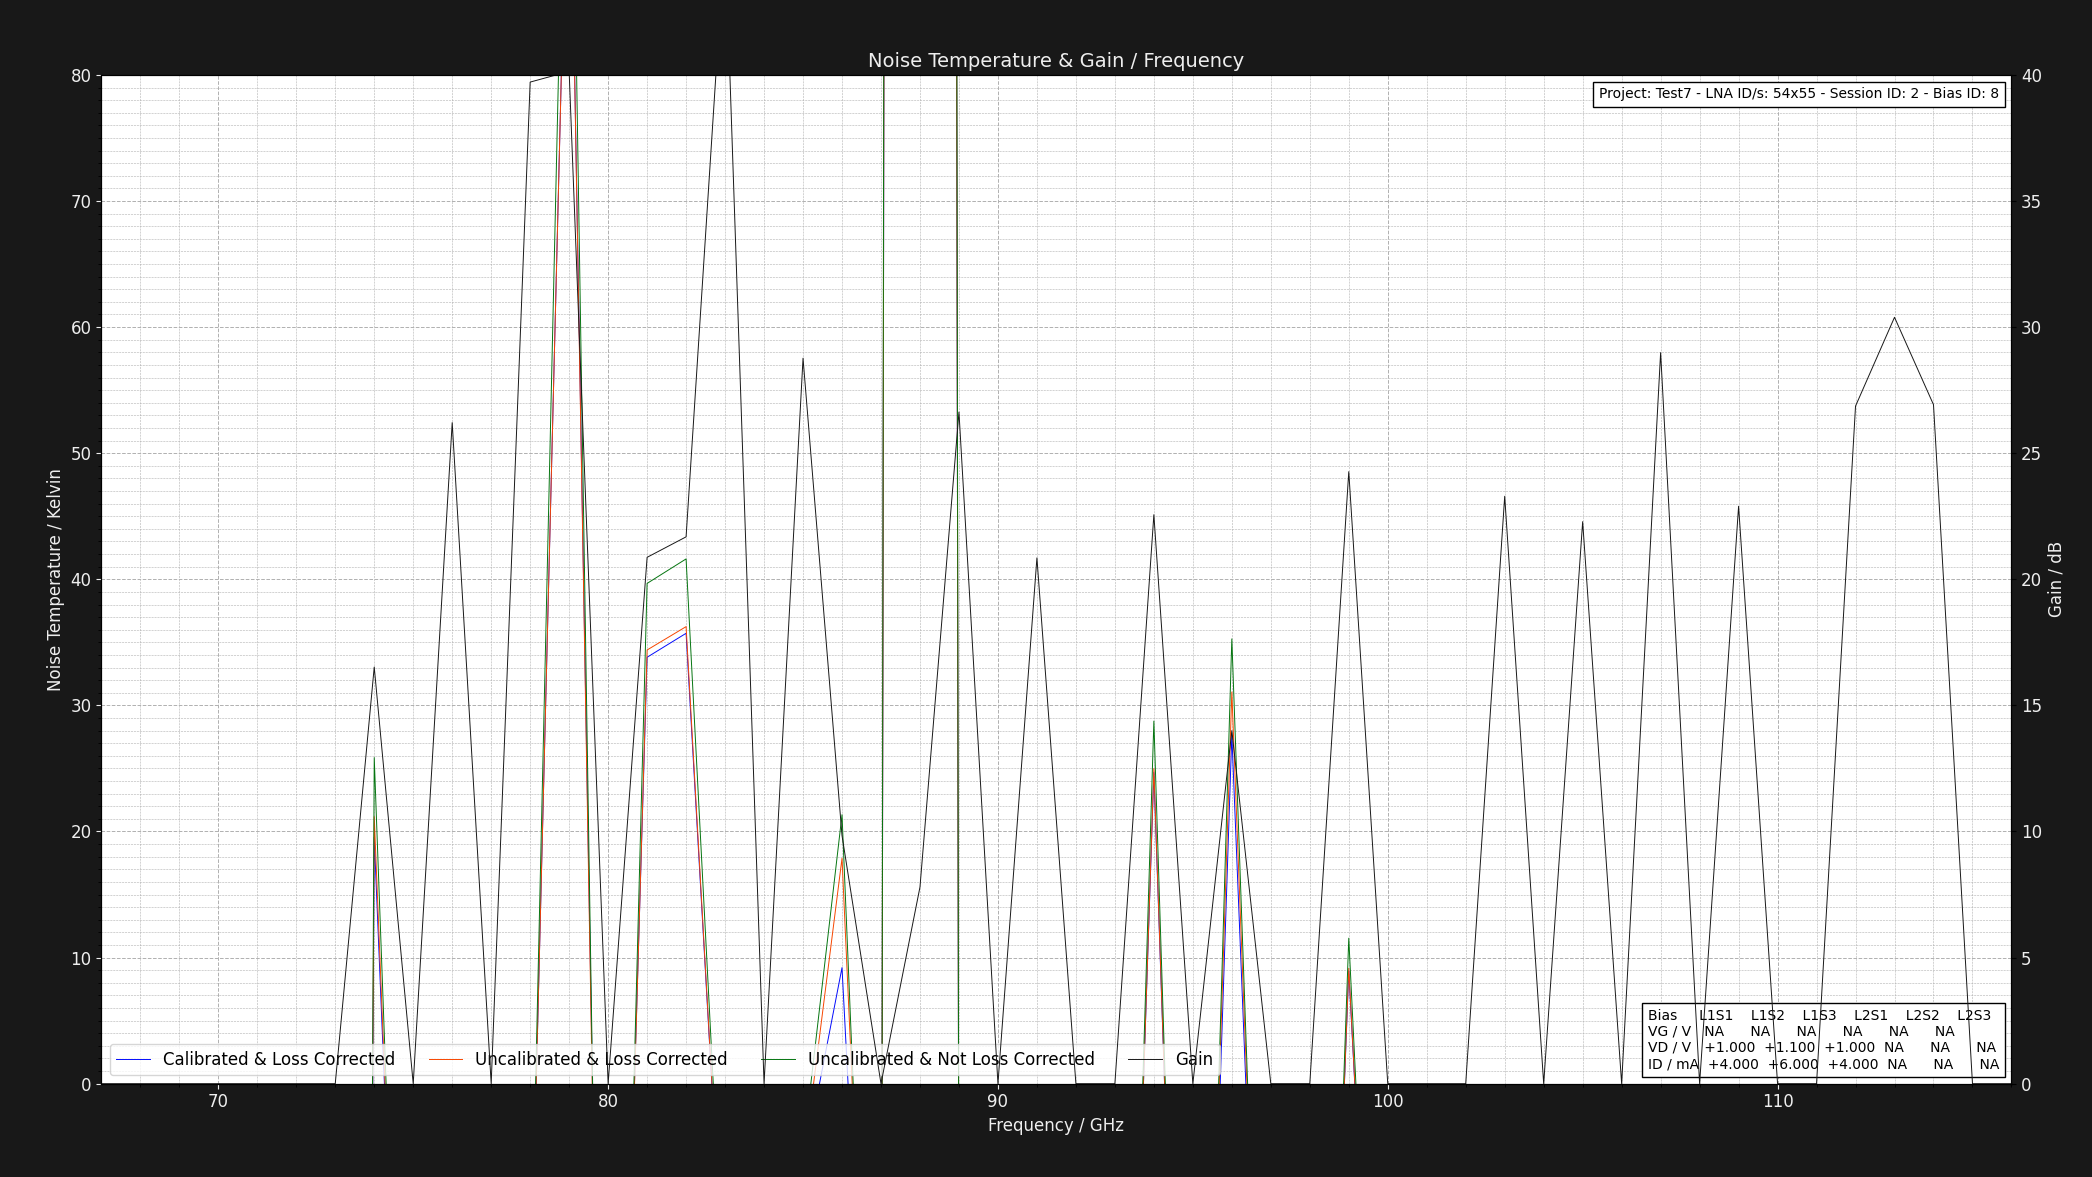

The file beside this chart, header and first rows:
Project: Test7 - LNA ID/s: 54x55 - Sessi…
L1S1: GV = NAV DV = +1.050V DI = 4.000mA…
Center Frequency     = 0.075GHz    Marke…
Frequency (GHz), Cold Power (dBm), Hot Power (dBm), Hot Load Temps (K), Hot LNA Temps (K), Cold Load Temps (K), Cold LNA Temps (K), Loss (dB), Y Factor, Corrected Hot Load Temps (K), Corrected Cold Load Temps, Uncalibrated Noise Temperature (K), Corrected Noise Temperature (K), Calibrated & Corrected Noise Temperature…, Gain (dB), Pre Cold Measurement LNA Temp (K), Post Cold Measurement LNA Temp (K), Pre Hot Measurement LNA Temp (K), Post Hot Measurement LNA Temp (K), Pre Cold Measurement 1st Extra Temp (K), Post Cold Measurement 1st Extra Temp (K), Pre Hot Measurement 1st Extra Temp (K), Post Hot Measurement 1st Extra Temp (K), Pre Cold Measurement 2nd Extra Temp (K)
67, -53.65, -57.93, 50.71, 21.0, 20.2, 21.0, 1.324, 0.3733, 46.89, 20.3, -68.88, -62.72, -61.84, 0.0, 21, 21, 21, 21, NA, NA, NA, NA, NA
68, -43.85, -55.55, 50.73, 21.0, 20.3, 21.0, 1.305, 0.06761, 47.09, 20.39, -52.94, -49.03, -48.97, 0.0, 21, 21, 21, 21, NA, NA, NA, NA, NA
69, -40.62, -40.99, 50.76, 21.0, 20.2, 21.0, 1.289, 0.9183, 47.27, 20.29, -394.4, -350.6, -350.4, 0.0, 21, 21, 21, 21, NA, NA, NA, NA, NA
70, -50.23, -57.26, 50.7, 21.0, 20.23, 21.0, 1.276, 0.1982, 47.35, 20.32, -58.23, -54.03, -53.73, 0.0, 21, 21, 21, 21, NA, NA, NA, NA, NA
71, -47.15, -47.42, 50.71, 21.0, 20.22, 21.0, 1.264, 0.9397, 47.47, 20.31, -526.1, -471, -466.8, 0.0, 21, 21, 21, 21, NA, NA, NA, NA, NA
72, -56.11, -59.06, 50.68, 21.0, 20.26, 21.0, 1.254, 0.507, 47.55, 20.34, -81.96, -75.53, -74.93, 0.0, 21, 21, 21, 21, NA, NA, NA, NA, NA
73, -51.58, -51.83, 50.71, 21.0, 20.15, 21.0, 1.246, 0.9441, 47.66, 20.24, -566.5, -510.5, -509.3, 0.0, 21, 21, 21, 21, NA, NA, NA, NA, NA
74, -58.0, -55.79, 50.64, 21.0, 20.13, 21.0, 1.238, 1.663, 47.68, 20.22, 25.86, 21.18, 19.53, 16.52, 21, 21, 21, 21, NA, NA, NA, NA, NA
75, -43.7, -50.36, 50.62, 21.0, 20.11, 21.0, 1.231, 0.2158, 47.73, 20.2, -59.01, -55.31, -55.17, 0.0, 21, 21, 21, 21, NA, NA, NA, NA, NA
76, -56.95, -45.19, 50.73, 21.0, 20.17, 21.0, 1.225, 15, 47.9, 20.25, -17.99, -18.27, -18.44, 26.21, 21, 21, 21, 21, NA, NA, NA, NA, NA
77, -46.9, -58.07, 50.64, 21.0, 20.16, 21.0, 1.219, 0.07638, 47.87, 20.24, -53.16, -50.16, -50.02, 0.0, 21, 21, 21, 21, NA, NA, NA, NA, NA
78, -58.76, -44.1, 50.69, 21.0, 20.17, 21.0, 1.215, 29.24, 47.97, 20.25, -19.09, -19.26, -19.28, 39.71, 21, 21, 21, 21, NA, NA, NA, NA, NA
79, -44.25, -43.38, 50.64, 21.0, 20.14, 21.0, 1.21, 1.222, 47.97, 20.22, 117.4, 104.9, 104.9, 40.14, 21, 21, 21, 21, NA, NA, NA, NA, NA
80, -52.23, -55.54, 50.68, 21.0, 20.16, 21.0, 1.206, 0.4667, 48.06, 20.23, -77.38, -72.4, -70.38, 0.0, 21, 21, 21, 21, NA, NA, NA, NA, NA
81, -48.65, -46.86, 50.74, 21.0, 20.2, 21.0, 1.202, 1.51, 48.15, 20.27, 39.67, 34.39, 33.82, 20.87, 21, 21, 21, 21, NA, NA, NA, NA, NA
82, -54.58, -52.83, 50.74, 21.0, 20.11, 21.0, 1.199, 1.496, 48.19, 20.19, 41.61, 36.25, 35.72, 21.68, 21, 21, 21, 21, NA, NA, NA, NA, NA
83, -57.04, -45.01, 50.7, 21.0, 20.13, 21.0, 1.195, 15.96, 48.19, 20.2, -18.09, -18.33, -18.34, 45.64, 21, 21, 21, 21, NA, NA, NA, NA, NA
84, -43.96, -58.76, 50.75, 21.0, 20.17, 21.0, 1.192, 0.03311, 48.27, 20.24, -51.8, -49.23, -49.2, 0.0, 21, 21, 21, 21, NA, NA, NA, NA, NA
85, -45.13, -40.26, 50.64, 21.0, 20.1, 21.0, 1.19, 3.069, 48.2, 20.17, -5.339, -6.631, -6.731, 28.77, 21, 21, 21, 21, NA, NA, NA, NA, NA
86, -59.21, -56.82, 50.76, 21.0, 20.25, 21.0, 1.187, 1.734, 48.33, 20.31, 21.33, 17.88, 9.201, 9.838, 21, 21, 21, 21, NA, NA, NA, NA, NA
87, -47.08, -58.48, 50.75, 21.0, 20.28, 21.0, 1.185, 0.07244, 48.35, 20.34, -53.13, -50.54, -50.19, 0.0, 21, 21, 21, 21, NA, NA, NA, NA, NA
88, -48.99, -48.92, 50.67, 21.0, 20.19, 21.0, 1.183, 1.016, 48.3, 20.25, 1856, 1706, 1693, 7.795, 21, 21, 21, 21, NA, NA, NA, NA, NA
89, -58.28, -44.35, 50.74, 21.0, 20.19, 21.0, 1.181, 24.72, 48.39, 20.25, -18.9, -19.07, -19.19, 26.63, 21, 21, 21, 21, NA, NA, NA, NA, NA
90, -50.7, -54.42, 50.75, 21.0, 20.24, 21.0, 1.179, 0.4246, 48.42, 20.3, -73.27, -69.17, -67.58, 0.0, 21, 21, 21, 21, NA, NA, NA, NA, NA
91, -50.13, -45.67, 50.6, 21.0, 20.25, 21.0, 1.177, 2.793, 48.3, 20.31, -3.319, -4.691, -5.191, 20.85, 21, 21, 21, 21, NA, NA, NA, NA, NA
92, -41.82, -45.58, 50.64, 21.0, 20.24, 21.0, 1.175, 0.4207, 48.36, 20.3, -72.72, -68.74, -68.46, 0.0, 21, 21, 21, 21, NA, NA, NA, NA, NA
93, -42.83, -46.69, 50.79, 21.0, 20.14, 21.0, 1.174, 0.4111, 48.51, 20.21, -72.19, -68.28, -67.91, 0.0, 21, 21, 21, 21, NA, NA, NA, NA, NA
94, -43.71, -41.61, 50.64, 21.0, 20.2, 21.0, 1.172, 1.622, 48.39, 20.26, 28.75, 24.98, 24.69, 22.56, 21, 21, 21, 21, NA, NA, NA, NA, NA
95, -44.07, -48.33, 50.74, 21.0, 20.1, 21.0, 1.171, 0.375, 48.5, 20.17, -69.12, -65.5, -65.38, 0.0, 21, 21, 21, 21, NA, NA, NA, NA, NA
96, -54.97, -53.07, 50.66, 21.0, 20.21, 21.0, 1.17, 1.549, 48.44, 20.27, 35.27, 31.06, 27.68, 14, 21, 21, 21, 21, NA, NA, NA, NA, NA
97, -43.04, -57.41, 50.67, 21.0, 20.26, 21.0, 1.168, 0.03656, 48.46, 20.31, -51.82, -49.53, -49.33, 0.0, 21, 21, 21, 21, NA, NA, NA, NA, NA
98, -44.75, -48.22, 50.61, 21.0, 20.21, 21.0, 1.167, 0.4498, 48.42, 20.27, -75.46, -71.44, -70.99, 0.0, 21, 21, 21, 21, NA, NA, NA, NA, NA
99, -44.43, -41.51, 50.69, 21.0, 20.23, 21.0, 1.166, 1.959, 48.51, 20.29, 11.54, 9.147, 8.931, 24.27, 21, 21, 21, 21, NA, NA, NA, NA, NA
100, -42.49, -58.48, 50.76, 21.0, 20.24, 21.0, 1.165, 0.02518, 48.59, 20.3, -51.55, -49.32, -49.19, 0.0, 21, 21, 21, 21, NA, NA, NA, NA, NA
101, -40.72, -42.67, 50.65, 21.0, 20.12, 21.0, 1.164, 0.6383, 48.49, 20.18, -104.5, -98.45, -98.23, 0.0, 21, 21, 21, 21, NA, NA, NA, NA, NA
102, -47.21, -56.78, 50.61, 21.0, 20.18, 21.0, 1.163, 0.1104, 48.47, 20.24, -54.39, -51.97, -51.62, 0.0, 21, 21, 21, 21, NA, NA, NA, NA, NA
103, -55.53, -45.8, 50.79, 21.0, 20.18, 21.0, 1.162, 9.397, 48.64, 20.24, -16.53, -16.86, -17.12, 23.29, 21, 21, 21, 21, NA, NA, NA, NA, NA
104, -48.93, -51.97, 50.71, 21.0, 20.19, 21.0, 1.162, 0.4966, 48.58, 20.25, -80.82, -76.53, -76.07, 0.0, 21, 21, 21, 21, NA, NA, NA, NA, NA
105, -52.13, -47.3, 50.78, 21.0, 20.24, 21.0, 1.161, 3.041, 48.65, 20.29, -5.276, -6.399, -6.766, 22.28, 21, 21, 21, 21, NA, NA, NA, NA, NA
106, -43.87, -54.88, 50.72, 21.0, 20.25, 21.0, 1.16, 0.07925, 48.61, 20.3, -53.34, -51.04, -50.96, 0.0, 21, 21, 21, 21, NA, NA, NA, NA, NA
107, -57.61, -43.98, 50.7, 21.0, 20.11, 21.0, 1.16, 23.07, 48.59, 20.17, -18.72, -18.89, -18.97, 28.99, 21, 21, 21, 21, NA, NA, NA, NA, NA
108, -47.85, -53.31, 50.74, 21.0, 20.13, 21.0, 1.159, 0.2844, 48.64, 20.19, -62.91, -59.95, -59.72, 0.0, 21, 21, 21, 21, NA, NA, NA, NA, NA
109, -54.92, -50.59, 50.76, 21.0, 20.18, 21.0, 1.158, 2.71, 48.66, 20.24, -2.299, -3.616, -4.013, 22.9, 21, 21, 21, 21, NA, NA, NA, NA, NA
110, -52.4, -54.55, 50.7, 21.0, 20.16, 21.0, 1.158, 0.6095, 48.62, 20.22, -98.37, -92.94, -91.78, 0.0, 21, 21, 21, 21, NA, NA, NA, NA, NA
111, -43.7, -48.15, 50.6, 21.0, 20.25, 21.0, 1.157, 0.3589, 48.53, 20.3, -67.59, -64.33, -64.24, 0.0, 21, 21, 21, 21, NA, NA, NA, NA, NA
112, -57.97, -46.24, 50.63, 21.0, 20.11, 21.0, 1.157, 14.89, 48.56, 20.17, -17.91, -18.13, -18.29, 26.87, 21, 21, 21, 21, NA, NA, NA, NA, NA
113, -53.48, -42.39, 50.64, 21.0, 20.21, 21.0, 1.156, 12.85, 48.58, 20.26, -17.64, -17.88, -17.94, 30.39, 21, 21, 21, 21, NA, NA, NA, NA, NA
114, -57.55, -46.29, 50.6, 21.0, 20.28, 21.0, 1.156, 13.37, 48.54, 20.33, -17.83, -18.05, -18.26, 26.92, 21, 21, 21, 21, NA, NA, NA, NA, NA
115, -54.36, -57.2, 50.75, 21.0, 20.1, 21.0, 1.155, 0.52, 48.69, 20.16, -83.95, -79.59, -77.08, 0.0, 21, 21, 21, 21, NA, NA, NA, NA, NA
116, -56.83, -58.69, 50.76, 21.0, 20.17, 21.0, 1.155, 0.6516, 48.7, 20.23, -108, -102, -98.18, 0.0, 21, 21, 21, 21, NA, NA, NA, NA, NA
